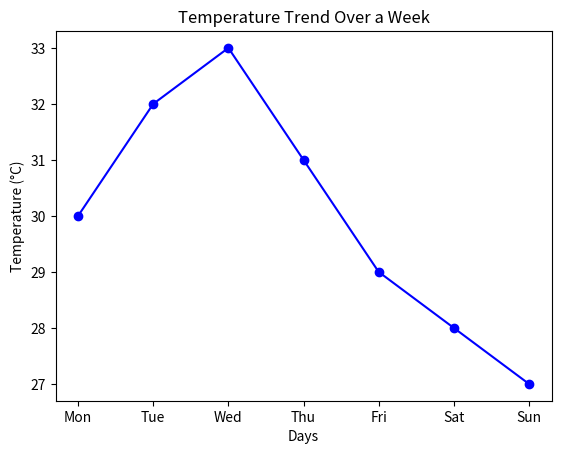

Reproduce this figure in Python.
import matplotlib.pyplot as plt

days = ["Mon", "Tue", "Wed", "Thu", "Fri", "Sat", "Sun"]
temperature = [30, 32, 33, 31, 29, 28, 27]

plt.plot(days, temperature, color='blue', marker='o')
plt.title("Temperature Trend Over a Week")
plt.xlabel("Days")
plt.ylabel("Temperature (°C)")

plt.savefig("temperature_plot.png")
print("Plot saved as temperature_plot.png")
plt.show()
